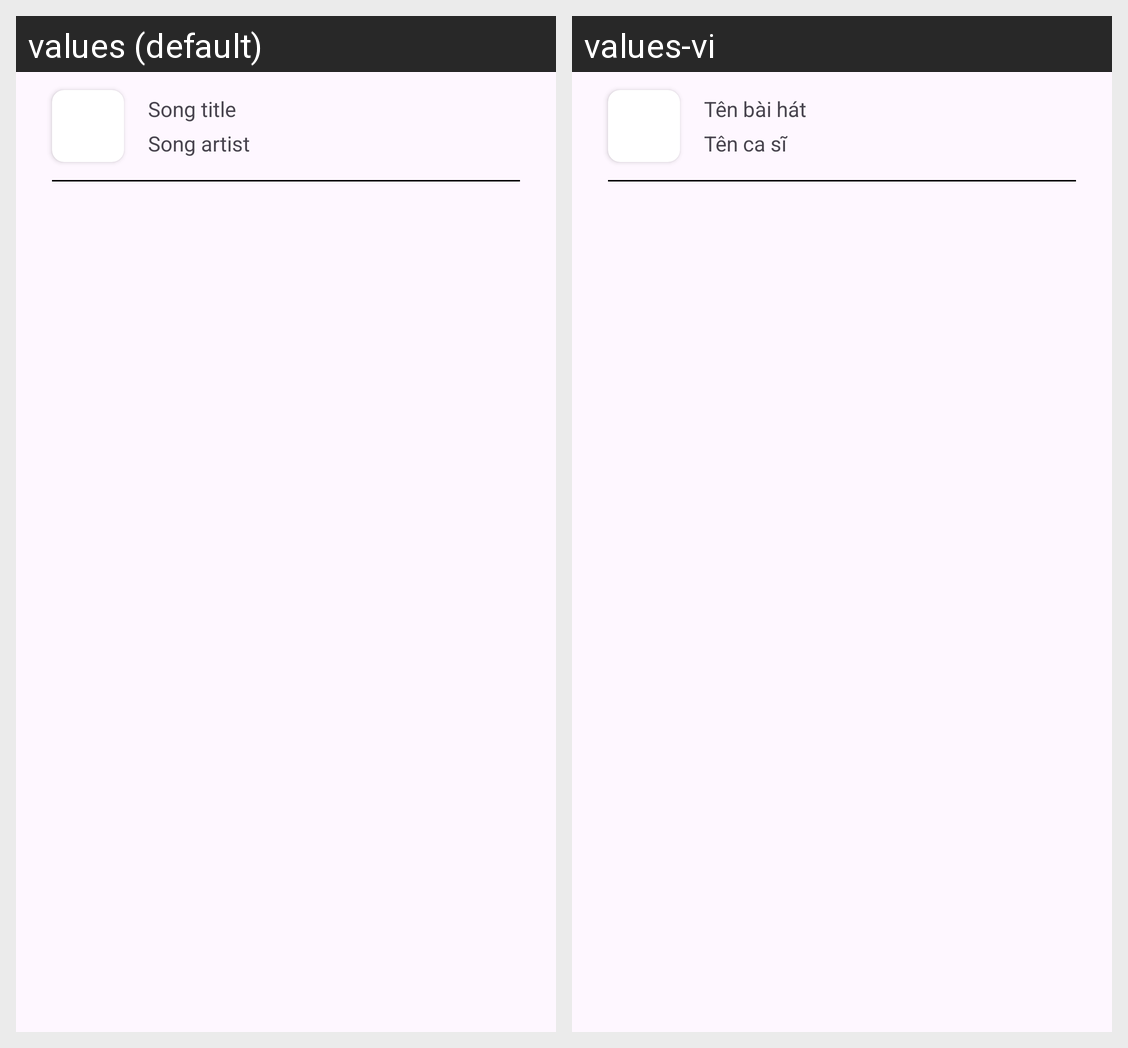

For this localized Android screen grid, give each drawn string resource with its value in every locale shown.
Android screen res/layout/dialog_fragment_song_option_menu.xml rendered under 2 locales, left to right: values (default), values-vi. Device: Nexus 5 (rendered at 1080×1920; each locale shown at half size, 540×960, under a caption strip naming it); theme Theme.MusicPlayer.
Strings drawn on this screen, with the default value and each locale's value (text and hints the layout hard-codes, and strings that could not be matched under every locale, appear in the picture but are not listed):

text_song_title
  values: Song title
  values-vi: Tên bài hát

text_song_artist
  values: Song artist
  values-vi: Tên ca sĩ
